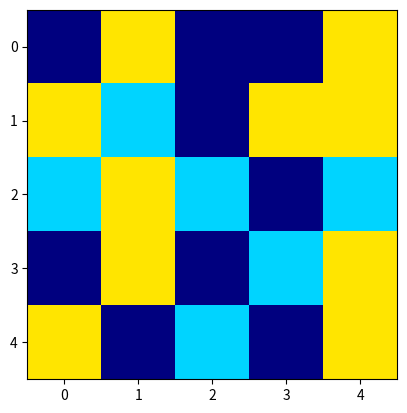

Python code for this plot:
from random import randint
import matplotlib.pyplot as plt


def analyse_combinaison(grille_modified: list) -> bool:
  """Vérifie si une combinaison existe dans la grille (au moins 3 bonbons identiques alignés.
  Lucas
    
  Args:
      grille_modified (list): Nouvelle grille avec l'inversement

  Returns:
      bool: renvoie True si l'inversement fonctionne sinon renvois False.
  """



def affichage_grille(grille, nb_type_bonbons):
  """
    Affiche la grille de jeu "grille" contenant au
    maximum "nb_type_bonbons" couleurs de bonbons différentes.
    """
  plt.imshow(grille, vmin=0, vmax=nb_type_bonbons - 1, cmap='jet')
  plt.pause(0.1)
  plt.draw()
  plt.pause(0.1)


grille = [[0, 2, 0, 0, 2], [2, 1, 0, 2, 2], [1, 2, 1, 0, 1], [0, 2, 0, 1, 2],
          [2, 0, 1, 0, 2]]


def etat(grille, i, j):
  longeur = len(grille)
  if i < 0:
    return -1
  elif i > longeur - 1:
    return -1
  elif j < 0:
    return -1
  elif j > longeur - 1:
    return -1
  else:
    return grille[i][j]


def detecte_coordonnees_combinaison(grille, i, j):
  """
    Renvoie une liste contenant les coordonnées de tous les bonbons
    appartenant à la combinaison du bonbon (i, j).
    """
  type_bonbon = grille[i][j]
  bonbon_a_suprimer_finale = []

  liste_bonbon_in_combinaison_horizontale = []
  nbr_bonbon_in_combinaison_horizontale = 0
  index = 1
  # on regarde a gauche
  while etat(grille, i, j - index) == type_bonbon:
    liste_bonbon_in_combinaison_horizontale.append((i, j - index))
    nbr_bonbon_in_combinaison_horizontale += 1
    index += 1

  # on regarde à droite
  index = 1
  while etat(grille, i, j + index) == type_bonbon:
    liste_bonbon_in_combinaison_horizontale.append((i, j + index))
    nbr_bonbon_in_combinaison_horizontale += 1
    index += 1

  if nbr_bonbon_in_combinaison_horizontale >= 2:
    bonbon_a_suprimer_finale += liste_bonbon_in_combinaison_horizontale

  liste_bonbon_in_combinaison_verticale = []
  nbr_bonbon_in_combinaison_verticale = 0
  # en bas
  index = 1
  while etat(grille, i - index, j) == type_bonbon:
    liste_bonbon_in_combinaison_verticale.append((i - index, j))
    nbr_bonbon_in_combinaison_verticale += 1
    index += 1

  # en haut
  index = 1
  while etat(grille, i + index, j) == type_bonbon:
    liste_bonbon_in_combinaison_verticale.append((i + index, j))
    nbr_bonbon_in_combinaison_verticale += 1
    index += 1

  if nbr_bonbon_in_combinaison_verticale >= 2:
    bonbon_a_suprimer_finale += liste_bonbon_in_combinaison_verticale

  return bonbon_a_suprimer_finale


affichage_grille(grille, 4)
